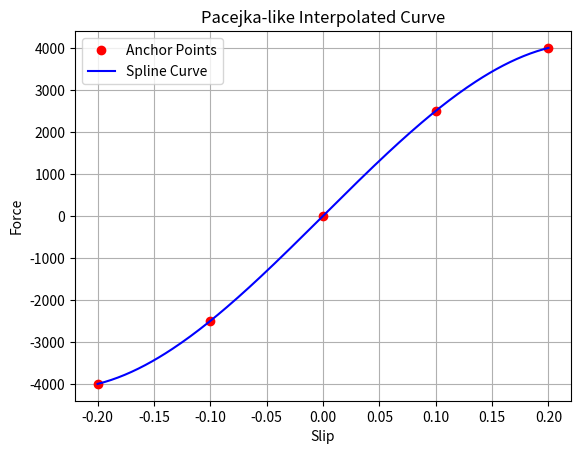

Source code (Python):
import numpy as np
import matplotlib.pyplot as plt
from scipy.interpolate import make_interp_spline
import pandas as pd

# === 1. Define anchor points here ===
# Example: slip vs force
slip_points = np.array([-0.2, -0.1, 0.0, 0.1, 0.2])
force_points = np.array([-4000, -2500, 0, 2500, 4000])

# === 2. Interpolation ===
# Sort points just in case
sort_idx = np.argsort(slip_points)
slip_points = slip_points[sort_idx]
force_points = force_points[sort_idx]

# Create smooth spline
xnew = np.linspace(slip_points.min(), slip_points.max(), 200)
spline = make_interp_spline(slip_points, force_points, k=3)
ynew = spline(xnew)

# === 3. Plot for visual check ===
plt.plot(slip_points, force_points, 'ro', label='Anchor Points')
plt.plot(xnew, ynew, 'b-', label='Spline Curve')
plt.xlabel('Slip')
plt.ylabel('Force')
plt.title('Pacejka-like Interpolated Curve')
plt.legend()
plt.grid()
plt.show()

# === 4. Generate and export lookup table ===
n_lookup = 50  # You can change this for more/less resolution
slip_lookup = np.linspace(slip_points.min(), slip_points.max(), n_lookup)
force_lookup = spline(slip_lookup)
lookup_table = pd.DataFrame({'Slip': slip_lookup, 'Force': force_lookup})
lookup_table.to_csv('pacejka_lookup_table.csv', index=False)
print("Lookup table saved as 'pacejka_lookup_table.csv'.")
print(lookup_table.head())
